Dataset: data (GitHub, ShardulJunagade/ES-335-Assignment-4-2024-Fall). Classes: sparrow, swan.

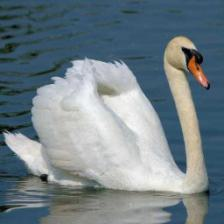
Label: swan

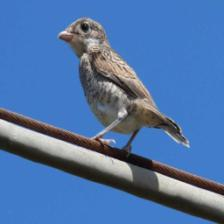
Label: sparrow

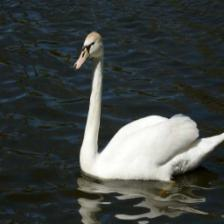
Label: swan

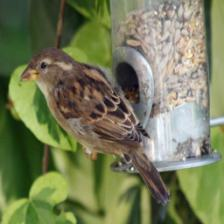
Label: sparrow

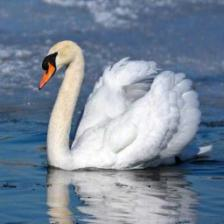
Label: swan

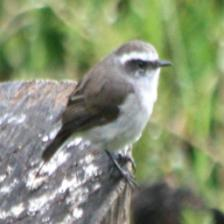
Label: sparrow
